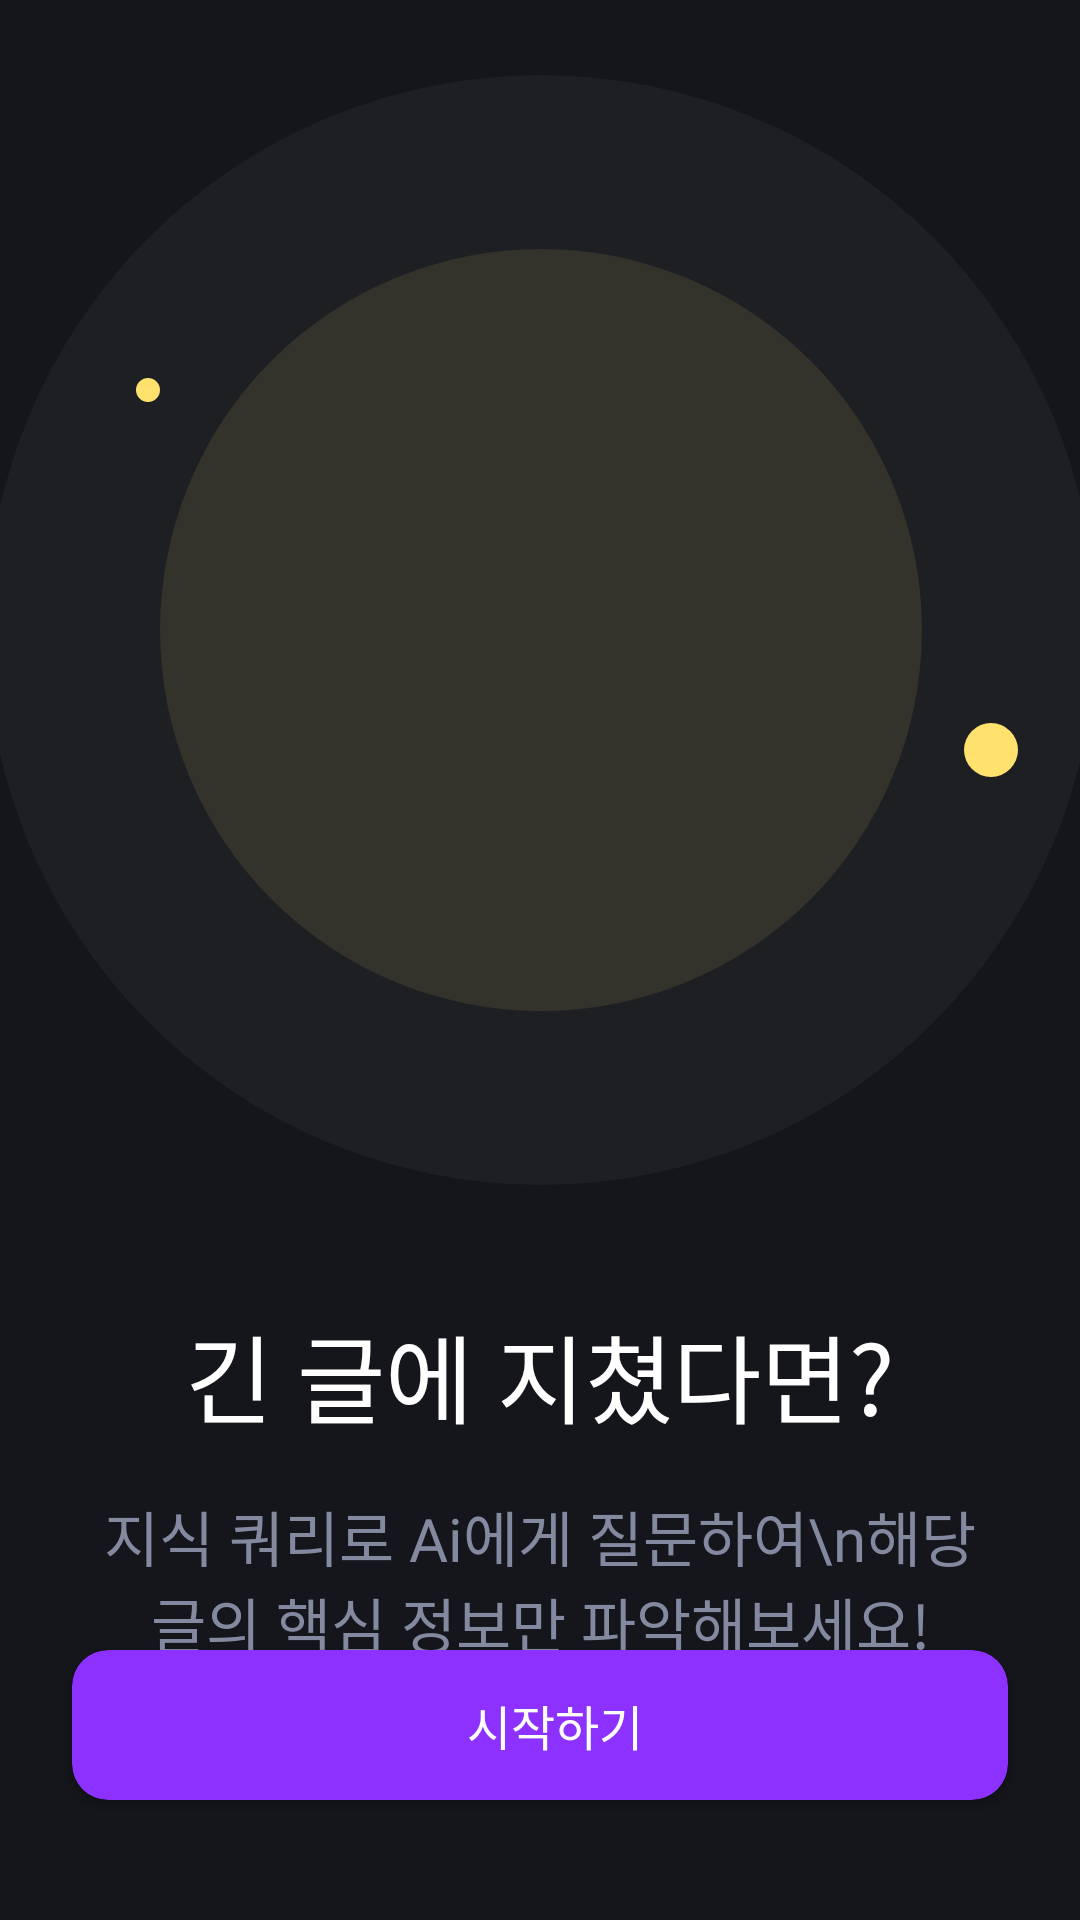

Layout XML and referenced resources for this Android screen:
<!-- AndroidManifest.xml: application theme Theme.Knowledge_Query -->
<!-- res/layout/fragment_start.xml -->
<?xml version="1.0" encoding="utf-8"?>
<androidx.constraintlayout.widget.ConstraintLayout xmlns:android="http://schemas.android.com/apk/res/android"
    xmlns:tools="http://schemas.android.com/tools"
    android:layout_width="match_parent"
    android:layout_height="match_parent"
    android:background="@color/background_black"
    xmlns:app="http://schemas.android.com/apk/res-auto"
    tools:context=".StartFragment">

    <FrameLayout
        android:layout_marginHorizontal="10dp"
        android:id="@+id/frameLayout"
        android:layout_width="390dp"
        android:layout_height="420dp"
        android:background="@drawable/start_background"
        app:layout_constraintEnd_toEndOf="parent"
        app:layout_constraintStart_toStartOf="parent"
        app:layout_constraintTop_toTopOf="parent">

        <ImageView
            android:layout_width="200dp"
            android:layout_height="200dp"
            android:layout_gravity="center"
            android:layout_marginTop="50dp"
            android:src="@drawable/start_image" />

    </FrameLayout>

    <LinearLayout
        android:layout_width="match_parent"
        android:layout_height="wrap_content"
        android:layout_marginHorizontal="24dp"
        android:gravity="center"
        android:orientation="vertical"
        android:layout_marginTop="20dp"
        app:layout_constraintBottom_toTopOf="@+id/start_button"
        app:layout_constraintTop_toBottomOf="@+id/frameLayout"
        tools:layout_editor_absoluteX="24dp">

        <TextView
            android:layout_width="wrap_content"
            android:layout_height="wrap_content"
            android:fontFamily="@font/poppins_bold"
            android:gravity="center"
            android:text="긴 글에 지쳤다면?"
            android:textColor="@color/white"
            android:textSize="32sp" />

        <TextView
            android:layout_width="wrap_content"
            android:layout_height="wrap_content"
            android:layout_marginTop="16dp"
            android:fontFamily="@font/poppins_reqular"
            android:gravity="center"
            android:text="지식 쿼리로 Ai에게 질문하여\n해당 글의 핵심 정보만 파악해보세요!"
            android:textColor="#83899F"
            android:textSize="20sp" />


    </LinearLayout>

    <androidx.cardview.widget.CardView
        android:id="@+id/start_button"
        android:layout_width="match_parent"
        android:layout_height="50dp"
        android:layout_marginHorizontal="24dp"
        android:layout_marginVertical="40dp"
        android:backgroundTint="@color/primary"
        app:cardCornerRadius="12dp"
        app:layout_constraintBottom_toBottomOf="parent"
        app:layout_constraintEnd_toEndOf="parent"
        app:layout_constraintStart_toStartOf="parent">


        <androidx.constraintlayout.widget.ConstraintLayout
            android:layout_width="match_parent"
            android:layout_height="match_parent">

            <LinearLayout
                android:layout_width="wrap_content"
                android:layout_height="wrap_content"
                android:gravity="center"
                android:orientation="horizontal"
                app:layout_constraintBottom_toBottomOf="parent"
                app:layout_constraintEnd_toEndOf="parent"
                app:layout_constraintStart_toStartOf="parent"
                app:layout_constraintTop_toTopOf="parent">


                <TextView
                    android:layout_width="wrap_content"
                    android:layout_height="wrap_content"
                    android:layout_marginStart="10dp"
                    android:fontFamily="@font/poppins_semibold"
                    android:text="시작하기"
                    android:textColor="@color/white"
                    android:textSize="16sp" />

            </LinearLayout>


        </androidx.constraintlayout.widget.ConstraintLayout>

    </androidx.cardview.widget.CardView>

</androidx.constraintlayout.widget.ConstraintLayout>
<!-- resources referenced by this layout -->
<resources>
  <color name="background_black">#14161B</color>
  <color name="primary">#8C31FF</color>
  <color name="white">#FFFFFFFF</color>
  <!-- drawable start_background (drawable) -->
  <vector xmlns:android="http://schemas.android.com/apk/res/android"
      android:width="390dp"
      android:height="420dp"
      android:viewportWidth="390"
      android:viewportHeight="420">
    <path
        android:pathData="M195,210m-185,0a185,185 0,1 1,370 0a185,185 0,1 1,-370 0"
        android:fillColor="#ffffff"
        android:fillAlpha="0.04"/>
    <path
        android:pathData="M195,210m-127,0a127,127 0,1 1,254 0a127,127 0,1 1,-254 0"
        android:fillColor="#FFE16E"
        android:fillAlpha="0.1"/>
    <path
        android:pathData="M345,250m-9,0a9,9 0,1 1,18 0a9,9 0,1 1,-18 0"
        android:fillColor="#FFE16E"/>
    <path
        android:pathData="M64,130m-4,0a4,4 0,1 1,8 0a4,4 0,1 1,-8 0"
        android:fillColor="#FFE16E"/>
  </vector>
  <style name="Theme.Knowledge_Query" parent="Base.Theme.Knowledge_Query" />
  <style name="Base.Theme.Knowledge_Query" parent="Theme.Material3.DayNight.NoActionBar">
          <item name="android:windowLightStatusBar">true</item>
          <item name="android:statusBarColor">@color/white</item>
      </style>
</resources>
